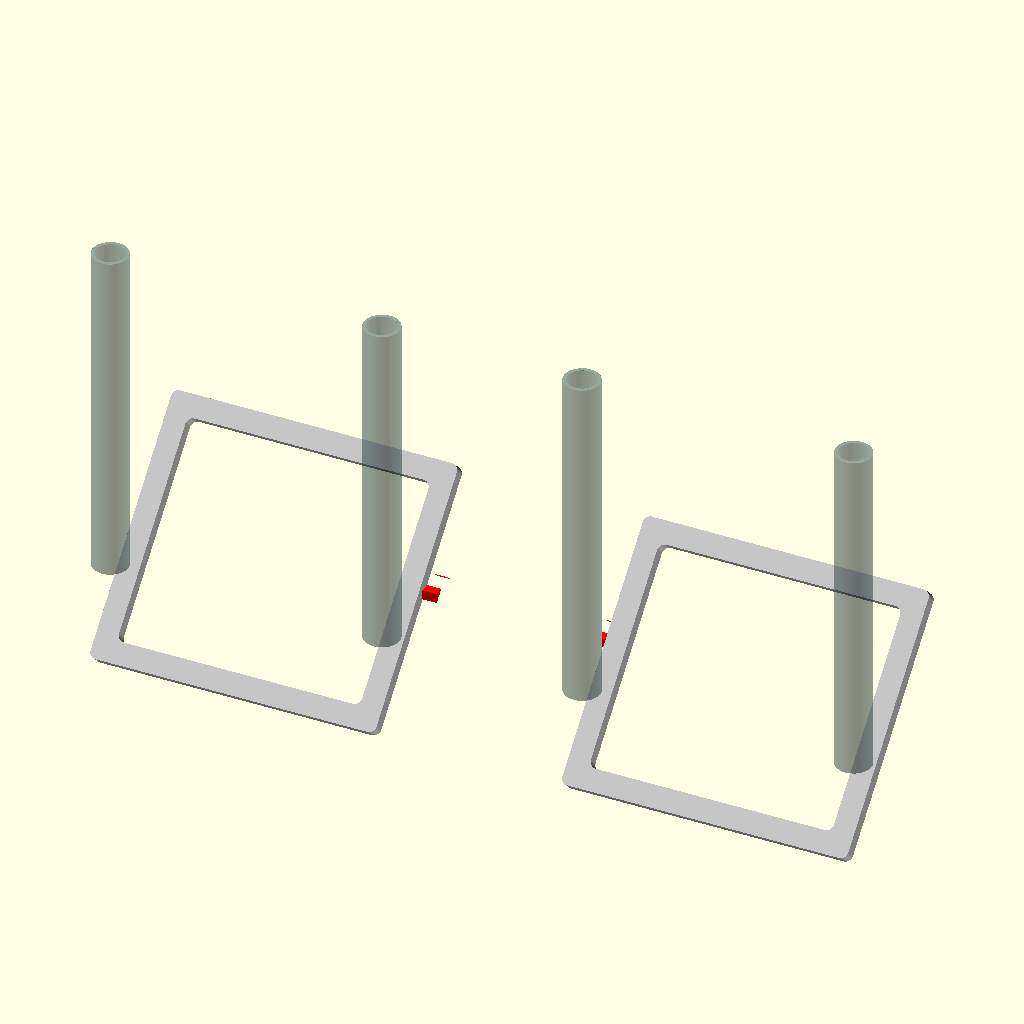
Cell 1: the model at its default parameters.
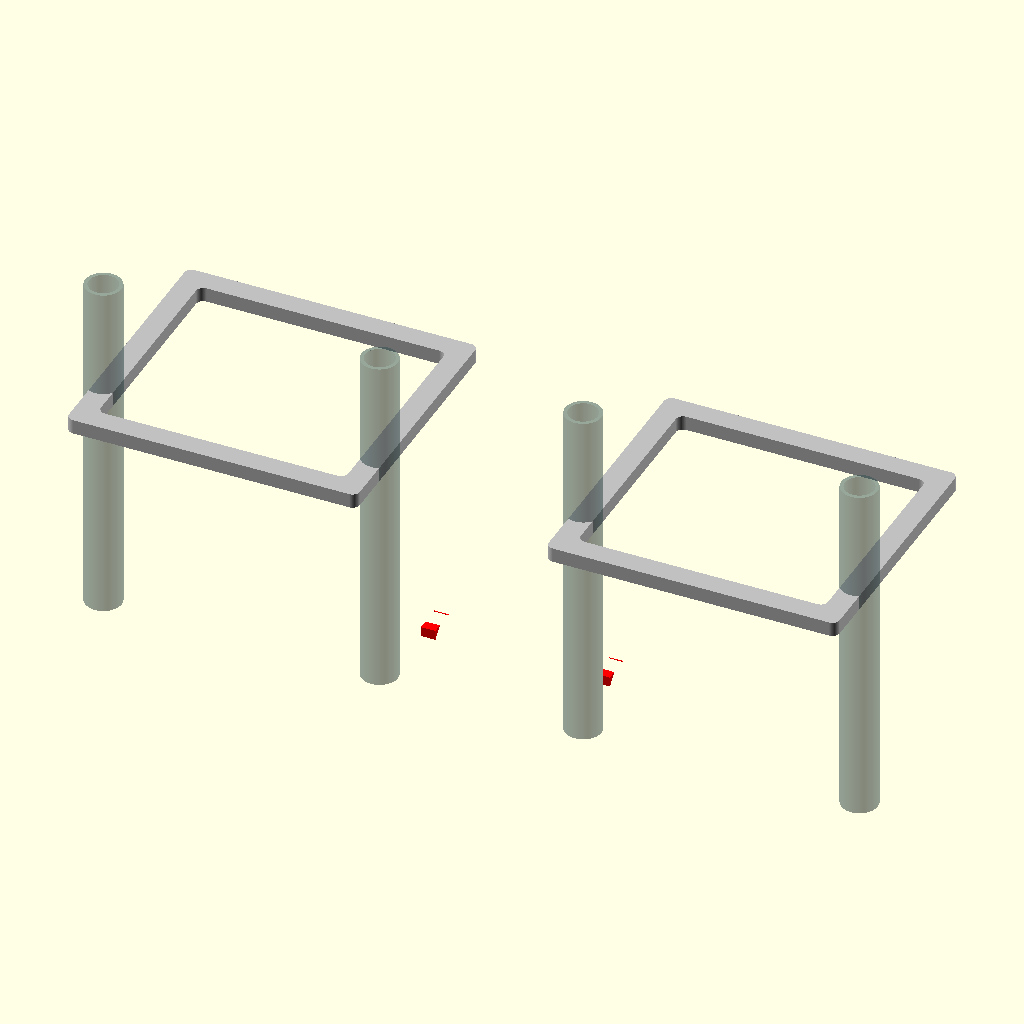
Cell 2 — IS_DEPLOYED set to false, the other parameters unchanged.
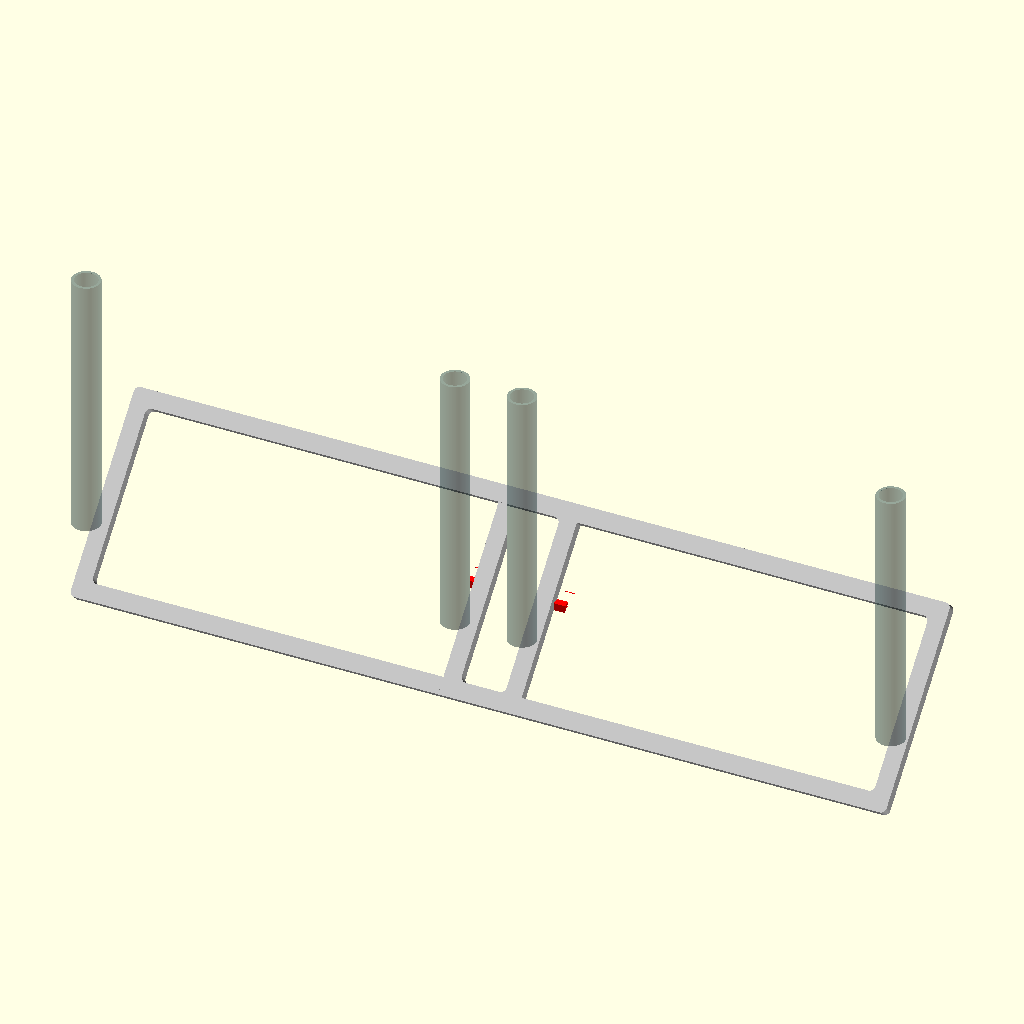
Cell 3: the same model with CHAIR_W = 40.
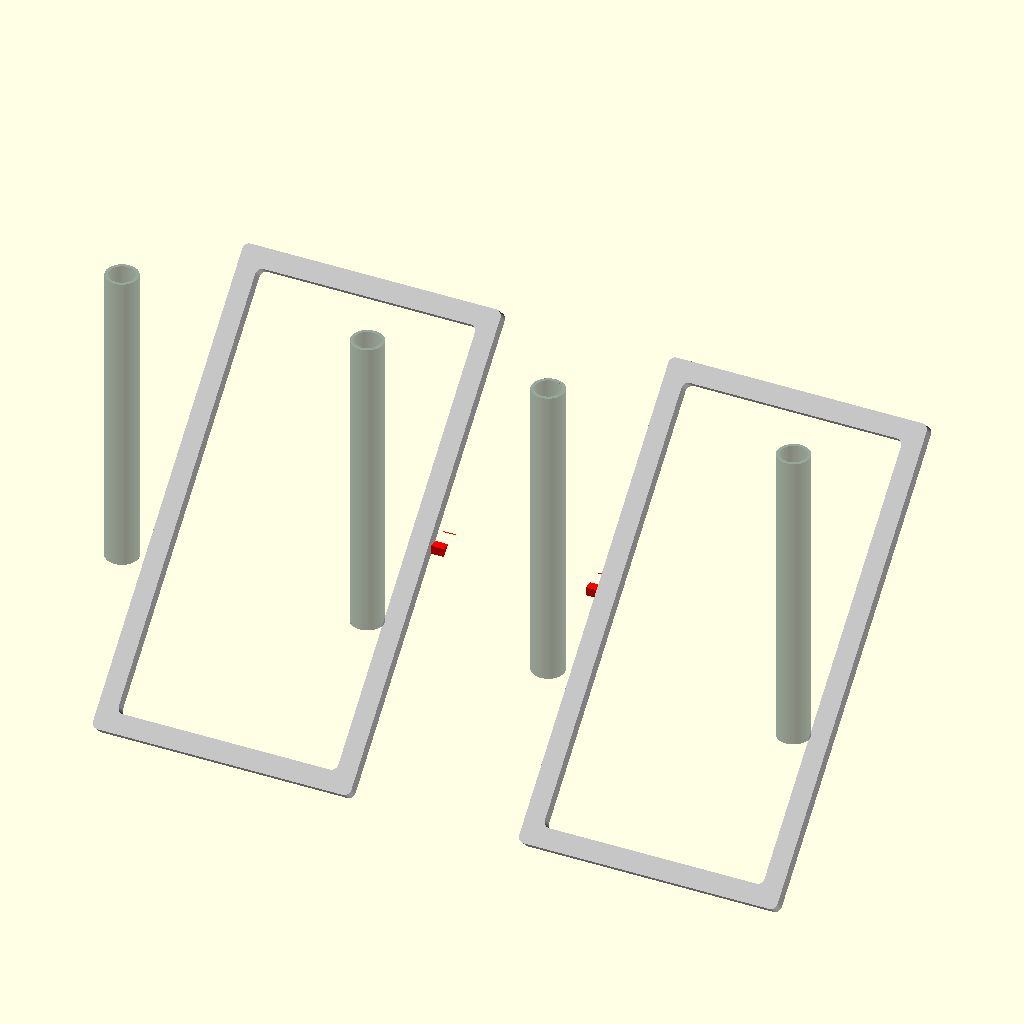
Cell 4 — CHAIR_L set to 36, the other parameters unchanged.
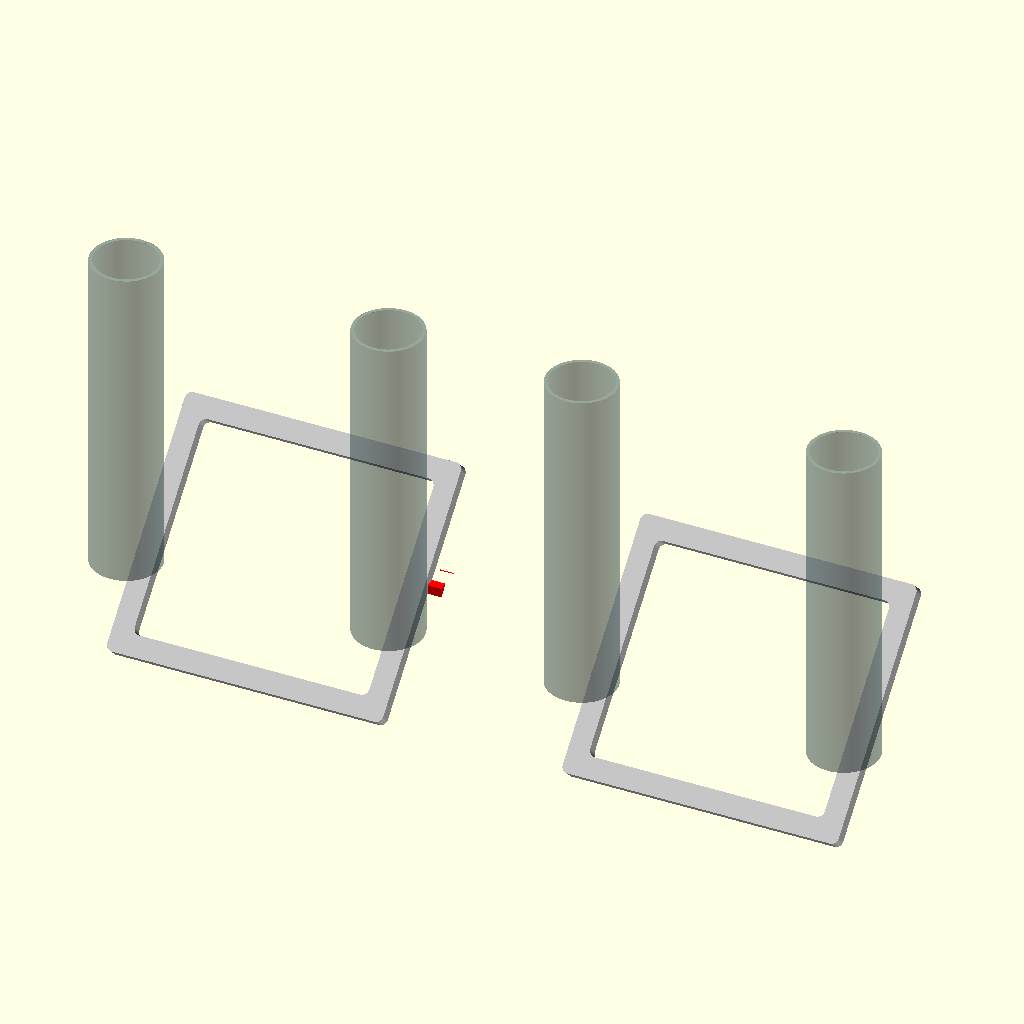
Cell 5: SHROUD_RADIUS = 2.5 (everything else at default).
The same orthographic view direction (rotation 55°, 0°, 25°; colour scheme Cornfield) for every cell, with the view re-fitted per cell, so scale and position can differ between cells.
The OpenSCAD source (src/safe_chairs.scad):
// ============================================================================
// MODULE: TITAN GEMINI XVI / MERCURY MARK III ANTI-PINCH FOLDING CHAIR ENGINE
// REPOSITORY PATH: src/safe_chairs.scad
// SAFETY CONFIGURATION: ENCLOSED SHROUD MATRIX & MECHANICAL INTERLOCK GATES
// COMPLIANCE: OSHA ANTI-REDUCTION PINCH POINT DIRECTIVE (ZERO FASTENER METHOD)
// ============================================================================

$fn = 120; // Maintain smooth circular fillets to eliminate cutting edges

// --- SAFETY ENVELOPE DIMENSIONS (INCHES) ---
SKELETON_RIB_CEILING = 0.062;   // Regulated framing thickness floor
CHAIR_W = 20.0;                 // Ergonomic seat pan width clearance
CHAIR_L = 18.0;                 // Seat pan depth footprint length
SHROUD_RADIUS = 1.25;           // Outer clearance boundary of the anti-pinch guard bellows
FILLET_R = 0.50;                // 0.50-inch safety corner radii to prevent crew cuts
IS_DEPLOYED = true;             // Toggle state for animation tracking

module OSHASafeAntiPinchShroud(height) {
    // Generates the protective bellow envelope volume that isolates moving scissor bars
    echo("CNC Toolpath: Patterning Woven Silica Flexible Anti-Pinch Shroud Bellows");
    color("DarkSlateGray", 0.5) // Semi-transparent to verify internal mechanism clearance
    difference() {
        // Outer protective bellows skin volume
        cylinder(h = height, r = SHROUD_RADIUS, center = false);
        // Internal track cavity allowing the scissor bars to slide unimpeded
        translate([0, 0, -0.1])
        cylinder(h = height + 0.2, r = SHROUD_RADIUS - 0.25, center = false);
    }
}

module GuardedCrewChair(deployed_state) {
    echo("CNC Toolpath: Fabricating Guarded Safety Fold-Out Chair Matrix");
    
    pivot_angle = (deployed_state) ? 45.0 : 0.0;
    slide_offset_z = (deployed_state) ? 0.0 : 16.0;
    
    union() {
        // 1. ANCHORED ANTI-PINCH SEAT PAN (Every edge features a 0.5" blunt radius)
        translate([0, 0, slide_offset_z])
        rotate([0, pivot_angle, 0])
        color("Silver")
        difference() {
            // Main plate containing extra blunt safety fillets
            offset(r = FILLET_R)
            square([CHAIR_L - FILLET_R*2, CHAIR_W - FILLET_R*2], center = true);
            
            // Weight-reduction pockets
            offset(r = FILLET_R)
            square([CHAIR_L - 4.0, CHAIR_W - 4.0], center = true);
        }
        
        // 2. ENCLOSED SCISSOR SYSTEM: Mount guards directly over the moving links
        for (side_offset = [-CHAIR_W/2 + 0.5, CHAIR_W/2 - 0.5]) {
            translate([CHAIR_L / 4, side_offset, 0])
            OSHASafeAntiPinchShroud(height = 24.0);
        }
        
        // 3. MECHANICAL MECHANICAL INTERLOCK SAFETY DETENT GATE
        // Solid physical latch wedge cut directly from the 0.062" frame stock
        color("Red")
        translate([-2.5, -CHAIR_W/2 - 1.0, -1.0])
        difference() {
            cube([2.0, 1.0, 1.5]);
            // 45-degree engagement incline slope that captures the hinge pin
            rotate([0, 45, 0])
            translate([-1.0, -0.1, 0])
            cube([3.0, 1.2, 2.0]);
        }
    }
}

module PopulateSafeCockpit(cabin_radius) {
    // Array twin safe chairs symmetrically for Left Pilot and Right Co-Pilot configurations
    for (crew_axis = [-1, 1]) {
        scale([crew_axis, 1, 1])
        translate([16.5, cabin_radius - 19.5, 12.0])
        rotate([0, 0, -90])
        GuardedCrewChair(deployed_state = IS_DEPLOYED);
    }
}

// ============================================================================
// CNC WORKSTATION FIELD VERIFICATION VIEWPORT DISPLAY
// ============================================================================
PopulateSafeCockpit(cabin_radius = 58.5); // Scaled for the 120-inch Titan hull
Parameter table extracted from the source (name, type, default, range or options):
SKELETON_RIB_CEILING: number, default 0.062
CHAIR_W: number, default 20
CHAIR_L: number, default 18
SHROUD_RADIUS: number, default 1.25
FILLET_R: number, default 0.5
IS_DEPLOYED: bool, default true
